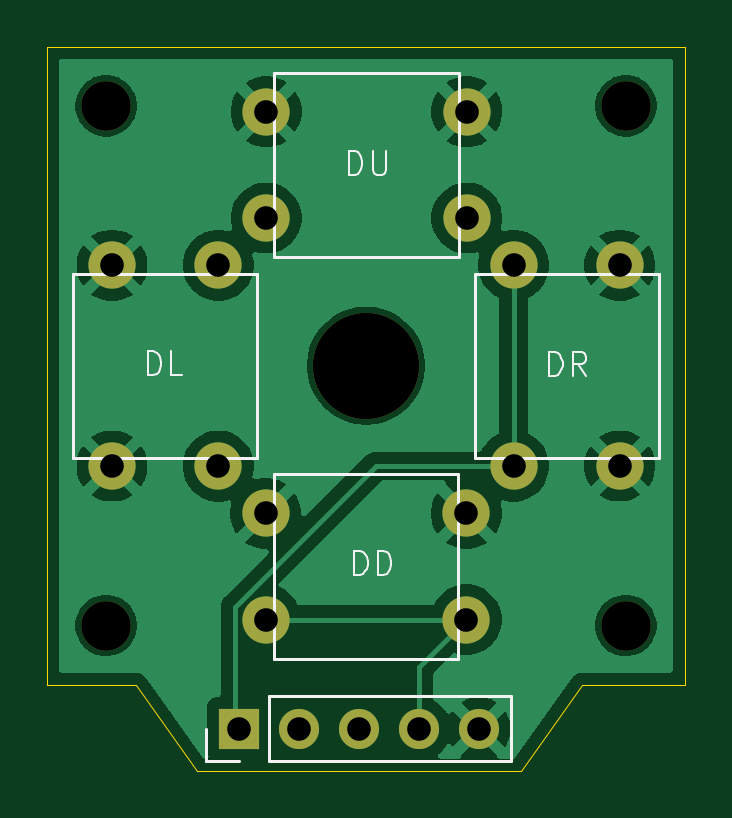
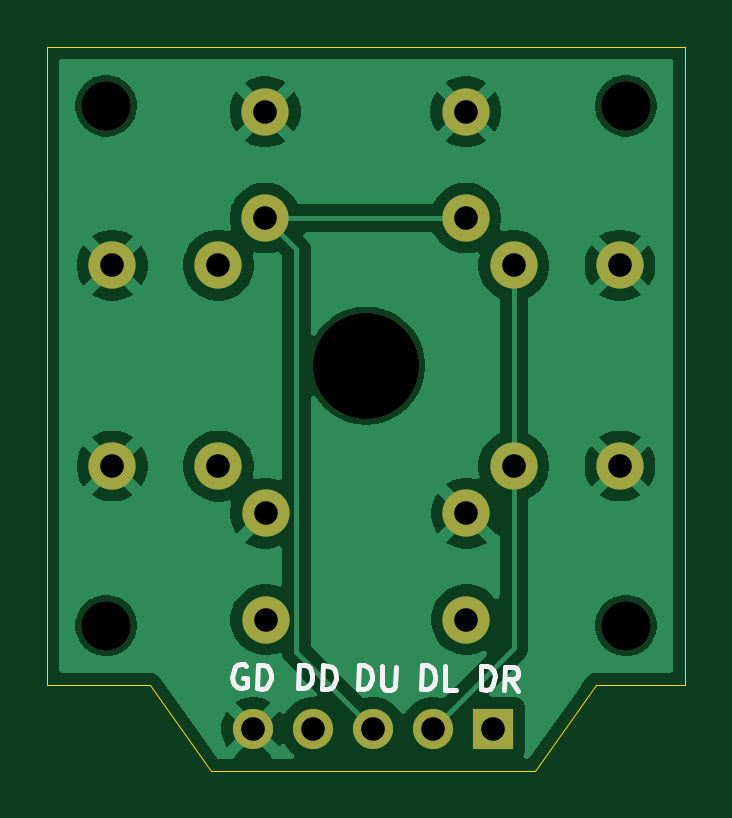
Circuit board: 11 layer files. Board 27.0 x 30.7 mm.
- bottom_copper: DPAD-B_Cu.gbl (44058 bytes)
- bottom_mask: DPAD-B_Mask.gbs (1508 bytes)
- paste: DPAD-B_Paste.gbp (447 bytes)
- bottom_silk: DPAD-B_Silkscreen.gbo (6192 bytes)
- outline: DPAD-Edge_Cuts.gm1 (1039 bytes)
- top_copper: DPAD-F_Cu.gtl (42174 bytes)
- top_mask: DPAD-F_Mask.gts (1508 bytes)
- paste: DPAD-F_Paste.gtp (447 bytes)
- top_silk: DPAD-F_Silkscreen.gto (5754 bytes)
- drill: DPAD-NPTH.drl (477 bytes)
- drill: DPAD-PTH.drl (648 bytes)

=== bottom_copper: DPAD-B_Cu.gbl (44058 bytes, source omitted) ===
=== bottom_mask: DPAD-B_Mask.gbs ===
%TF.GenerationSoftware,KiCad,Pcbnew,9.0.7*%
%TF.CreationDate,2026-03-05T13:00:06+11:00*%
%TF.ProjectId,DPAD,44504144-2e6b-4696-9361-645f70636258,rev?*%
%TF.SameCoordinates,Original*%
%TF.FileFunction,Soldermask,Bot*%
%TF.FilePolarity,Negative*%
%FSLAX46Y46*%
G04 Gerber Fmt 4.6, Leading zero omitted, Abs format (unit mm)*
G04 Created by KiCad (PCBNEW 9.0.7) date 2026-03-05 13:00:06*
%MOMM*%
%LPD*%
G01*
G04 APERTURE LIST*
%ADD10R,1.700000X1.700000*%
%ADD11C,1.700000*%
%ADD12C,4.500000*%
%ADD13C,2.100000*%
%ADD14C,2.000000*%
G04 APERTURE END LIST*
D10*
%TO.C,REF\u002A\u002A*%
X123370000Y-104100000D03*
D11*
X125910000Y-104100000D03*
X128450000Y-104100000D03*
X130990000Y-104100000D03*
X133530000Y-104100000D03*
%TD*%
D12*
%TO.C,REF\u002A\u002A*%
X128750000Y-88725000D03*
%TD*%
D13*
%TO.C,REF\u002A\u002A*%
X117750000Y-99725000D03*
%TD*%
D14*
%TO.C,SW?*%
X133000001Y-94974999D03*
X132999998Y-99474999D03*
X124500002Y-94975001D03*
X124499999Y-99475001D03*
%TD*%
D13*
%TO.C,REF\u002A\u002A*%
X139750000Y-77725000D03*
%TD*%
%TO.C,REF\u002A\u002A*%
X139750000Y-99725000D03*
%TD*%
D14*
%TO.C,SW?*%
X139500003Y-92975003D03*
X135000002Y-92974993D03*
X139499998Y-84475007D03*
X134999997Y-84474997D03*
%TD*%
%TO.C,SW?*%
X117999998Y-84474999D03*
X122499997Y-84475004D03*
X118000003Y-92974996D03*
X122500002Y-92975001D03*
%TD*%
D13*
%TO.C,REF\u002A\u002A*%
X117750000Y-77725000D03*
%TD*%
D14*
%TO.C,SW?*%
X124524998Y-82475003D03*
X124525006Y-77975002D03*
X133024994Y-82474998D03*
X133025002Y-77974997D03*
%TD*%
M02*

=== paste: DPAD-B_Paste.gbp ===
%TF.GenerationSoftware,KiCad,Pcbnew,9.0.7*%
%TF.CreationDate,2026-03-05T13:00:06+11:00*%
%TF.ProjectId,DPAD,44504144-2e6b-4696-9361-645f70636258,rev?*%
%TF.SameCoordinates,Original*%
%TF.FileFunction,Paste,Bot*%
%TF.FilePolarity,Positive*%
%FSLAX46Y46*%
G04 Gerber Fmt 4.6, Leading zero omitted, Abs format (unit mm)*
G04 Created by KiCad (PCBNEW 9.0.7) date 2026-03-05 13:00:06*
%MOMM*%
%LPD*%
G01*
G04 APERTURE LIST*
G04 APERTURE END LIST*
M02*

=== bottom_silk: DPAD-B_Silkscreen.gbo ===
%TF.GenerationSoftware,KiCad,Pcbnew,9.0.7*%
%TF.CreationDate,2026-03-05T13:00:06+11:00*%
%TF.ProjectId,DPAD,44504144-2e6b-4696-9361-645f70636258,rev?*%
%TF.SameCoordinates,Original*%
%TF.FileFunction,Legend,Bot*%
%TF.FilePolarity,Positive*%
%FSLAX46Y46*%
G04 Gerber Fmt 4.6, Leading zero omitted, Abs format (unit mm)*
G04 Created by KiCad (PCBNEW 9.0.7) date 2026-03-05 13:00:06*
%MOMM*%
%LPD*%
G01*
G04 APERTURE LIST*
%ADD10C,0.200000*%
G04 APERTURE END LIST*
D10*
X126425917Y-102405201D02*
X126391018Y-101405810D01*
X126391018Y-101405810D02*
X126153068Y-101414119D01*
X126153068Y-101414119D02*
X126011960Y-101466695D01*
X126011960Y-101466695D02*
X125920103Y-101565199D01*
X125920103Y-101565199D02*
X125875837Y-101662041D01*
X125875837Y-101662041D02*
X125834894Y-101854063D01*
X125834894Y-101854063D02*
X125839880Y-101996833D01*
X125839880Y-101996833D02*
X125894118Y-102185531D01*
X125894118Y-102185531D02*
X125945031Y-102279050D01*
X125945031Y-102279050D02*
X126043535Y-102370906D01*
X126043535Y-102370906D02*
X126187967Y-102413510D01*
X126187967Y-102413510D02*
X126425917Y-102405201D01*
X124950626Y-102456719D02*
X125426527Y-102440100D01*
X125426527Y-102440100D02*
X125391627Y-101440710D01*
X131625917Y-102380201D02*
X131591018Y-101380810D01*
X131591018Y-101380810D02*
X131353068Y-101389119D01*
X131353068Y-101389119D02*
X131211960Y-101441695D01*
X131211960Y-101441695D02*
X131120103Y-101540199D01*
X131120103Y-101540199D02*
X131075837Y-101637041D01*
X131075837Y-101637041D02*
X131034894Y-101829063D01*
X131034894Y-101829063D02*
X131039880Y-101971833D01*
X131039880Y-101971833D02*
X131094118Y-102160531D01*
X131094118Y-102160531D02*
X131145031Y-102254050D01*
X131145031Y-102254050D02*
X131243535Y-102345906D01*
X131243535Y-102345906D02*
X131387967Y-102388510D01*
X131387967Y-102388510D02*
X131625917Y-102380201D01*
X130626527Y-102415100D02*
X130591627Y-101415710D01*
X130591627Y-101415710D02*
X130353677Y-101424019D01*
X130353677Y-101424019D02*
X130212569Y-101476595D01*
X130212569Y-101476595D02*
X130120712Y-101575098D01*
X130120712Y-101575098D02*
X130076446Y-101671940D01*
X130076446Y-101671940D02*
X130035504Y-101863962D01*
X130035504Y-101863962D02*
X130040489Y-102006733D01*
X130040489Y-102006733D02*
X130094727Y-102195431D01*
X130094727Y-102195431D02*
X130145641Y-102288949D01*
X130145641Y-102288949D02*
X130244144Y-102380805D01*
X130244144Y-102380805D02*
X130388576Y-102423410D01*
X130388576Y-102423410D02*
X130626527Y-102415100D01*
X133819189Y-101421681D02*
X133912708Y-101370767D01*
X133912708Y-101370767D02*
X134055478Y-101365781D01*
X134055478Y-101365781D02*
X134199910Y-101408386D01*
X134199910Y-101408386D02*
X134298414Y-101500242D01*
X134298414Y-101500242D02*
X134349327Y-101593760D01*
X134349327Y-101593760D02*
X134403565Y-101782458D01*
X134403565Y-101782458D02*
X134408551Y-101925229D01*
X134408551Y-101925229D02*
X134367608Y-102117251D01*
X134367608Y-102117251D02*
X134323342Y-102214093D01*
X134323342Y-102214093D02*
X134231485Y-102312596D01*
X134231485Y-102312596D02*
X134090377Y-102365172D01*
X134090377Y-102365172D02*
X133995197Y-102368496D01*
X133995197Y-102368496D02*
X133850765Y-102325891D01*
X133850765Y-102325891D02*
X133801513Y-102279963D01*
X133801513Y-102279963D02*
X133789880Y-101946833D01*
X133789880Y-101946833D02*
X133980240Y-101940186D01*
X133376527Y-102390100D02*
X133341627Y-101390710D01*
X133341627Y-101390710D02*
X133103677Y-101399019D01*
X133103677Y-101399019D02*
X132962569Y-101451595D01*
X132962569Y-101451595D02*
X132870712Y-101550098D01*
X132870712Y-101550098D02*
X132826446Y-101646940D01*
X132826446Y-101646940D02*
X132785504Y-101838962D01*
X132785504Y-101838962D02*
X132790489Y-101981733D01*
X132790489Y-101981733D02*
X132844727Y-102170431D01*
X132844727Y-102170431D02*
X132895641Y-102263949D01*
X132895641Y-102263949D02*
X132994144Y-102355805D01*
X132994144Y-102355805D02*
X133138576Y-102398410D01*
X133138576Y-102398410D02*
X133376527Y-102390100D01*
X123900917Y-102430201D02*
X123866018Y-101430810D01*
X123866018Y-101430810D02*
X123628068Y-101439119D01*
X123628068Y-101439119D02*
X123486960Y-101491695D01*
X123486960Y-101491695D02*
X123395103Y-101590199D01*
X123395103Y-101590199D02*
X123350837Y-101687041D01*
X123350837Y-101687041D02*
X123309894Y-101879063D01*
X123309894Y-101879063D02*
X123314880Y-102021833D01*
X123314880Y-102021833D02*
X123369118Y-102210531D01*
X123369118Y-102210531D02*
X123420031Y-102304050D01*
X123420031Y-102304050D02*
X123518535Y-102395906D01*
X123518535Y-102395906D02*
X123662967Y-102438510D01*
X123662967Y-102438510D02*
X123900917Y-102430201D01*
X122330446Y-102485043D02*
X122646958Y-101997509D01*
X122901527Y-102465100D02*
X122866627Y-101465710D01*
X122866627Y-101465710D02*
X122485907Y-101479005D01*
X122485907Y-101479005D02*
X122392389Y-101529918D01*
X122392389Y-101529918D02*
X122346460Y-101579170D01*
X122346460Y-101579170D02*
X122302194Y-101676012D01*
X122302194Y-101676012D02*
X122307180Y-101818782D01*
X122307180Y-101818782D02*
X122358094Y-101912301D01*
X122358094Y-101912301D02*
X122407346Y-101958229D01*
X122407346Y-101958229D02*
X122504188Y-102002495D01*
X122504188Y-102002495D02*
X122884908Y-101989200D01*
X129100917Y-102405201D02*
X129066018Y-101405810D01*
X129066018Y-101405810D02*
X128828068Y-101414119D01*
X128828068Y-101414119D02*
X128686960Y-101466695D01*
X128686960Y-101466695D02*
X128595103Y-101565199D01*
X128595103Y-101565199D02*
X128550837Y-101662041D01*
X128550837Y-101662041D02*
X128509894Y-101854063D01*
X128509894Y-101854063D02*
X128514880Y-101996833D01*
X128514880Y-101996833D02*
X128569118Y-102185531D01*
X128569118Y-102185531D02*
X128620031Y-102279050D01*
X128620031Y-102279050D02*
X128718535Y-102370906D01*
X128718535Y-102370906D02*
X128862967Y-102413510D01*
X128862967Y-102413510D02*
X129100917Y-102405201D01*
X128066627Y-101440710D02*
X128094879Y-102249740D01*
X128094879Y-102249740D02*
X128050613Y-102346582D01*
X128050613Y-102346582D02*
X128004685Y-102395834D01*
X128004685Y-102395834D02*
X127911166Y-102446748D01*
X127911166Y-102446748D02*
X127720806Y-102453395D01*
X127720806Y-102453395D02*
X127623964Y-102409129D01*
X127623964Y-102409129D02*
X127574712Y-102363201D01*
X127574712Y-102363201D02*
X127523799Y-102269683D01*
X127523799Y-102269683D02*
X127495547Y-101460652D01*
M02*

=== outline: DPAD-Edge_Cuts.gm1 ===
%TF.GenerationSoftware,KiCad,Pcbnew,9.0.7*%
%TF.CreationDate,2026-03-05T13:00:06+11:00*%
%TF.ProjectId,DPAD,44504144-2e6b-4696-9361-645f70636258,rev?*%
%TF.SameCoordinates,Original*%
%TF.FileFunction,Profile,NP*%
%FSLAX46Y46*%
G04 Gerber Fmt 4.6, Leading zero omitted, Abs format (unit mm)*
G04 Created by KiCad (PCBNEW 9.0.7) date 2026-03-05 13:00:06*
%MOMM*%
%LPD*%
G01*
G04 APERTURE LIST*
%TA.AperFunction,Profile*%
%ADD10C,0.050000*%
%TD*%
G04 APERTURE END LIST*
D10*
X115250000Y-79200000D02*
X115250000Y-75225000D01*
X117275000Y-75225000D02*
X115250000Y-75225000D01*
X119000000Y-102225000D02*
X121600000Y-105875000D01*
X137903522Y-102225000D02*
X142250000Y-102225000D01*
X121600000Y-105875000D02*
X135300000Y-105875000D01*
X119000000Y-102225000D02*
X115250000Y-102225000D01*
X142250000Y-81575000D02*
X142250000Y-75225000D01*
X115250000Y-79200000D02*
X115250000Y-102225000D01*
X135297666Y-105873336D02*
X137902333Y-102226665D01*
X142250000Y-81575000D02*
X142250000Y-102225000D01*
X117275000Y-75225000D02*
X142250000Y-75225000D01*
M02*

=== top_copper: DPAD-F_Cu.gtl (42174 bytes, source omitted) ===
=== top_mask: DPAD-F_Mask.gts ===
%TF.GenerationSoftware,KiCad,Pcbnew,9.0.7*%
%TF.CreationDate,2026-03-05T13:00:06+11:00*%
%TF.ProjectId,DPAD,44504144-2e6b-4696-9361-645f70636258,rev?*%
%TF.SameCoordinates,Original*%
%TF.FileFunction,Soldermask,Top*%
%TF.FilePolarity,Negative*%
%FSLAX46Y46*%
G04 Gerber Fmt 4.6, Leading zero omitted, Abs format (unit mm)*
G04 Created by KiCad (PCBNEW 9.0.7) date 2026-03-05 13:00:06*
%MOMM*%
%LPD*%
G01*
G04 APERTURE LIST*
%ADD10R,1.700000X1.700000*%
%ADD11C,1.700000*%
%ADD12C,4.500000*%
%ADD13C,2.100000*%
%ADD14C,2.000000*%
G04 APERTURE END LIST*
D10*
%TO.C,REF\u002A\u002A*%
X123370000Y-104100000D03*
D11*
X125910000Y-104100000D03*
X128450000Y-104100000D03*
X130990000Y-104100000D03*
X133530000Y-104100000D03*
%TD*%
D12*
%TO.C,REF\u002A\u002A*%
X128750000Y-88725000D03*
%TD*%
D13*
%TO.C,REF\u002A\u002A*%
X117750000Y-99725000D03*
%TD*%
D14*
%TO.C,SW?*%
X133000001Y-94974999D03*
X132999998Y-99474999D03*
X124500002Y-94975001D03*
X124499999Y-99475001D03*
%TD*%
D13*
%TO.C,REF\u002A\u002A*%
X139750000Y-77725000D03*
%TD*%
%TO.C,REF\u002A\u002A*%
X139750000Y-99725000D03*
%TD*%
D14*
%TO.C,SW?*%
X139500003Y-92975003D03*
X135000002Y-92974993D03*
X139499998Y-84475007D03*
X134999997Y-84474997D03*
%TD*%
%TO.C,SW?*%
X117999998Y-84474999D03*
X122499997Y-84475004D03*
X118000003Y-92974996D03*
X122500002Y-92975001D03*
%TD*%
D13*
%TO.C,REF\u002A\u002A*%
X117750000Y-77725000D03*
%TD*%
D14*
%TO.C,SW?*%
X124524998Y-82475003D03*
X124525006Y-77975002D03*
X133024994Y-82474998D03*
X133025002Y-77974997D03*
%TD*%
M02*

=== paste: DPAD-F_Paste.gtp ===
%TF.GenerationSoftware,KiCad,Pcbnew,9.0.7*%
%TF.CreationDate,2026-03-05T13:00:06+11:00*%
%TF.ProjectId,DPAD,44504144-2e6b-4696-9361-645f70636258,rev?*%
%TF.SameCoordinates,Original*%
%TF.FileFunction,Paste,Top*%
%TF.FilePolarity,Positive*%
%FSLAX46Y46*%
G04 Gerber Fmt 4.6, Leading zero omitted, Abs format (unit mm)*
G04 Created by KiCad (PCBNEW 9.0.7) date 2026-03-05 13:00:06*
%MOMM*%
%LPD*%
G01*
G04 APERTURE LIST*
G04 APERTURE END LIST*
M02*

=== top_silk: DPAD-F_Silkscreen.gto ===
%TF.GenerationSoftware,KiCad,Pcbnew,9.0.7*%
%TF.CreationDate,2026-03-05T13:00:06+11:00*%
%TF.ProjectId,DPAD,44504144-2e6b-4696-9361-645f70636258,rev?*%
%TF.SameCoordinates,Original*%
%TF.FileFunction,Legend,Top*%
%TF.FilePolarity,Positive*%
%FSLAX46Y46*%
G04 Gerber Fmt 4.6, Leading zero omitted, Abs format (unit mm)*
G04 Created by KiCad (PCBNEW 9.0.7) date 2026-03-05 13:00:06*
%MOMM*%
%LPD*%
G01*
G04 APERTURE LIST*
%ADD10C,0.100000*%
%ADD11C,0.120000*%
G04 APERTURE END LIST*
D10*
X136503884Y-89147419D02*
X136503884Y-88147419D01*
X136503884Y-88147419D02*
X136741979Y-88147419D01*
X136741979Y-88147419D02*
X136884836Y-88195038D01*
X136884836Y-88195038D02*
X136980074Y-88290276D01*
X136980074Y-88290276D02*
X137027693Y-88385514D01*
X137027693Y-88385514D02*
X137075312Y-88575990D01*
X137075312Y-88575990D02*
X137075312Y-88718847D01*
X137075312Y-88718847D02*
X137027693Y-88909323D01*
X137027693Y-88909323D02*
X136980074Y-89004561D01*
X136980074Y-89004561D02*
X136884836Y-89099800D01*
X136884836Y-89099800D02*
X136741979Y-89147419D01*
X136741979Y-89147419D02*
X136503884Y-89147419D01*
X138075312Y-89147419D02*
X137741979Y-88671228D01*
X137503884Y-89147419D02*
X137503884Y-88147419D01*
X137503884Y-88147419D02*
X137884836Y-88147419D01*
X137884836Y-88147419D02*
X137980074Y-88195038D01*
X137980074Y-88195038D02*
X138027693Y-88242657D01*
X138027693Y-88242657D02*
X138075312Y-88337895D01*
X138075312Y-88337895D02*
X138075312Y-88480752D01*
X138075312Y-88480752D02*
X138027693Y-88575990D01*
X138027693Y-88575990D02*
X137980074Y-88623609D01*
X137980074Y-88623609D02*
X137884836Y-88671228D01*
X137884836Y-88671228D02*
X137503884Y-88671228D01*
X128253884Y-97572419D02*
X128253884Y-96572419D01*
X128253884Y-96572419D02*
X128491979Y-96572419D01*
X128491979Y-96572419D02*
X128634836Y-96620038D01*
X128634836Y-96620038D02*
X128730074Y-96715276D01*
X128730074Y-96715276D02*
X128777693Y-96810514D01*
X128777693Y-96810514D02*
X128825312Y-97000990D01*
X128825312Y-97000990D02*
X128825312Y-97143847D01*
X128825312Y-97143847D02*
X128777693Y-97334323D01*
X128777693Y-97334323D02*
X128730074Y-97429561D01*
X128730074Y-97429561D02*
X128634836Y-97524800D01*
X128634836Y-97524800D02*
X128491979Y-97572419D01*
X128491979Y-97572419D02*
X128253884Y-97572419D01*
X129253884Y-97572419D02*
X129253884Y-96572419D01*
X129253884Y-96572419D02*
X129491979Y-96572419D01*
X129491979Y-96572419D02*
X129634836Y-96620038D01*
X129634836Y-96620038D02*
X129730074Y-96715276D01*
X129730074Y-96715276D02*
X129777693Y-96810514D01*
X129777693Y-96810514D02*
X129825312Y-97000990D01*
X129825312Y-97000990D02*
X129825312Y-97143847D01*
X129825312Y-97143847D02*
X129777693Y-97334323D01*
X129777693Y-97334323D02*
X129730074Y-97429561D01*
X129730074Y-97429561D02*
X129634836Y-97524800D01*
X129634836Y-97524800D02*
X129491979Y-97572419D01*
X129491979Y-97572419D02*
X129253884Y-97572419D01*
X128028884Y-80647419D02*
X128028884Y-79647419D01*
X128028884Y-79647419D02*
X128266979Y-79647419D01*
X128266979Y-79647419D02*
X128409836Y-79695038D01*
X128409836Y-79695038D02*
X128505074Y-79790276D01*
X128505074Y-79790276D02*
X128552693Y-79885514D01*
X128552693Y-79885514D02*
X128600312Y-80075990D01*
X128600312Y-80075990D02*
X128600312Y-80218847D01*
X128600312Y-80218847D02*
X128552693Y-80409323D01*
X128552693Y-80409323D02*
X128505074Y-80504561D01*
X128505074Y-80504561D02*
X128409836Y-80599800D01*
X128409836Y-80599800D02*
X128266979Y-80647419D01*
X128266979Y-80647419D02*
X128028884Y-80647419D01*
X129028884Y-79647419D02*
X129028884Y-80456942D01*
X129028884Y-80456942D02*
X129076503Y-80552180D01*
X129076503Y-80552180D02*
X129124122Y-80599800D01*
X129124122Y-80599800D02*
X129219360Y-80647419D01*
X129219360Y-80647419D02*
X129409836Y-80647419D01*
X129409836Y-80647419D02*
X129505074Y-80599800D01*
X129505074Y-80599800D02*
X129552693Y-80552180D01*
X129552693Y-80552180D02*
X129600312Y-80456942D01*
X129600312Y-80456942D02*
X129600312Y-79647419D01*
X119503884Y-89122419D02*
X119503884Y-88122419D01*
X119503884Y-88122419D02*
X119741979Y-88122419D01*
X119741979Y-88122419D02*
X119884836Y-88170038D01*
X119884836Y-88170038D02*
X119980074Y-88265276D01*
X119980074Y-88265276D02*
X120027693Y-88360514D01*
X120027693Y-88360514D02*
X120075312Y-88550990D01*
X120075312Y-88550990D02*
X120075312Y-88693847D01*
X120075312Y-88693847D02*
X120027693Y-88884323D01*
X120027693Y-88884323D02*
X119980074Y-88979561D01*
X119980074Y-88979561D02*
X119884836Y-89074800D01*
X119884836Y-89074800D02*
X119741979Y-89122419D01*
X119741979Y-89122419D02*
X119503884Y-89122419D01*
X120980074Y-89122419D02*
X120503884Y-89122419D01*
X120503884Y-89122419D02*
X120503884Y-88122419D01*
D11*
%TO.C,REF\u002A\u002A*%
X121990000Y-105480000D02*
X121990000Y-104100000D01*
X123370000Y-105480000D02*
X121990000Y-105480000D01*
X124640000Y-102720000D02*
X134910000Y-102720000D01*
X124640000Y-105480000D02*
X124640000Y-102720000D01*
X124640000Y-105480000D02*
X134910000Y-105480000D01*
X134910000Y-105480000D02*
X134910000Y-102720000D01*
%TO.C,SW?*%
X124850000Y-93325001D02*
X132649999Y-93325000D01*
X124850001Y-101125000D02*
X124850000Y-93325001D01*
X132649999Y-93325000D02*
X132650000Y-101124999D01*
X132650000Y-101124999D02*
X124850001Y-101125000D01*
X133349993Y-84824998D02*
X141150002Y-84824993D01*
X133349998Y-92625007D02*
X133349993Y-84824998D01*
X141150002Y-84824993D02*
X141150007Y-92625002D01*
X141150007Y-92625002D02*
X133349998Y-92625007D01*
X116349999Y-84825002D02*
X124149998Y-84824999D01*
X116350002Y-92625001D02*
X116349999Y-84825002D01*
X124149998Y-84824999D02*
X124150001Y-92624998D01*
X124150001Y-92624998D02*
X116350002Y-92625001D01*
X124874996Y-76325001D02*
X132674999Y-76324996D01*
X124875001Y-84125004D02*
X124874996Y-76325001D01*
X132674999Y-76324996D02*
X132675004Y-84124999D01*
X132675004Y-84124999D02*
X124875001Y-84125004D01*
%TD*%
M02*

=== drill: DPAD-NPTH.drl ===
M48
; DRILL file {KiCad 9.0.7} date 2026-03-05T13:00:02+1100
; FORMAT={-:-/ absolute / metric / decimal}
; #@! TF.CreationDate,2026-03-05T13:00:02+11:00
; #@! TF.GenerationSoftware,Kicad,Pcbnew,9.0.7
; #@! TF.FileFunction,NonPlated,1,2,NPTH
FMAT,2
METRIC
; #@! TA.AperFunction,NonPlated,NPTH,ComponentDrill
T1C2.100
; #@! TA.AperFunction,NonPlated,NPTH,ComponentDrill
T2C4.500
%
G90
G05
T1
X117.75Y-77.725
X117.75Y-99.725
X139.75Y-77.725
X139.75Y-99.725
T2
X128.75Y-88.725
M30

=== drill: DPAD-PTH.drl ===
M48
; DRILL file {KiCad 9.0.7} date 2026-03-05T13:00:02+1100
; FORMAT={-:-/ absolute / metric / decimal}
; #@! TF.CreationDate,2026-03-05T13:00:02+11:00
; #@! TF.GenerationSoftware,Kicad,Pcbnew,9.0.7
; #@! TF.FileFunction,Plated,1,2,PTH
FMAT,2
METRIC
; #@! TA.AperFunction,Plated,PTH,ComponentDrill
T1C1.000
%
G90
G05
T1
X118.0Y-84.475
X118.0Y-92.975
X122.5Y-84.475
X122.5Y-92.975
X123.37Y-104.1
X124.5Y-99.475
X124.5Y-94.975
X124.525Y-82.475
X124.525Y-77.975
X125.91Y-104.1
X128.45Y-104.1
X130.99Y-104.1
X133.0Y-99.475
X133.0Y-94.975
X133.025Y-82.475
X133.025Y-77.975
X133.53Y-104.1
X135.0Y-84.475
X135.0Y-92.975
X139.5Y-84.475
X139.5Y-92.975
M30
